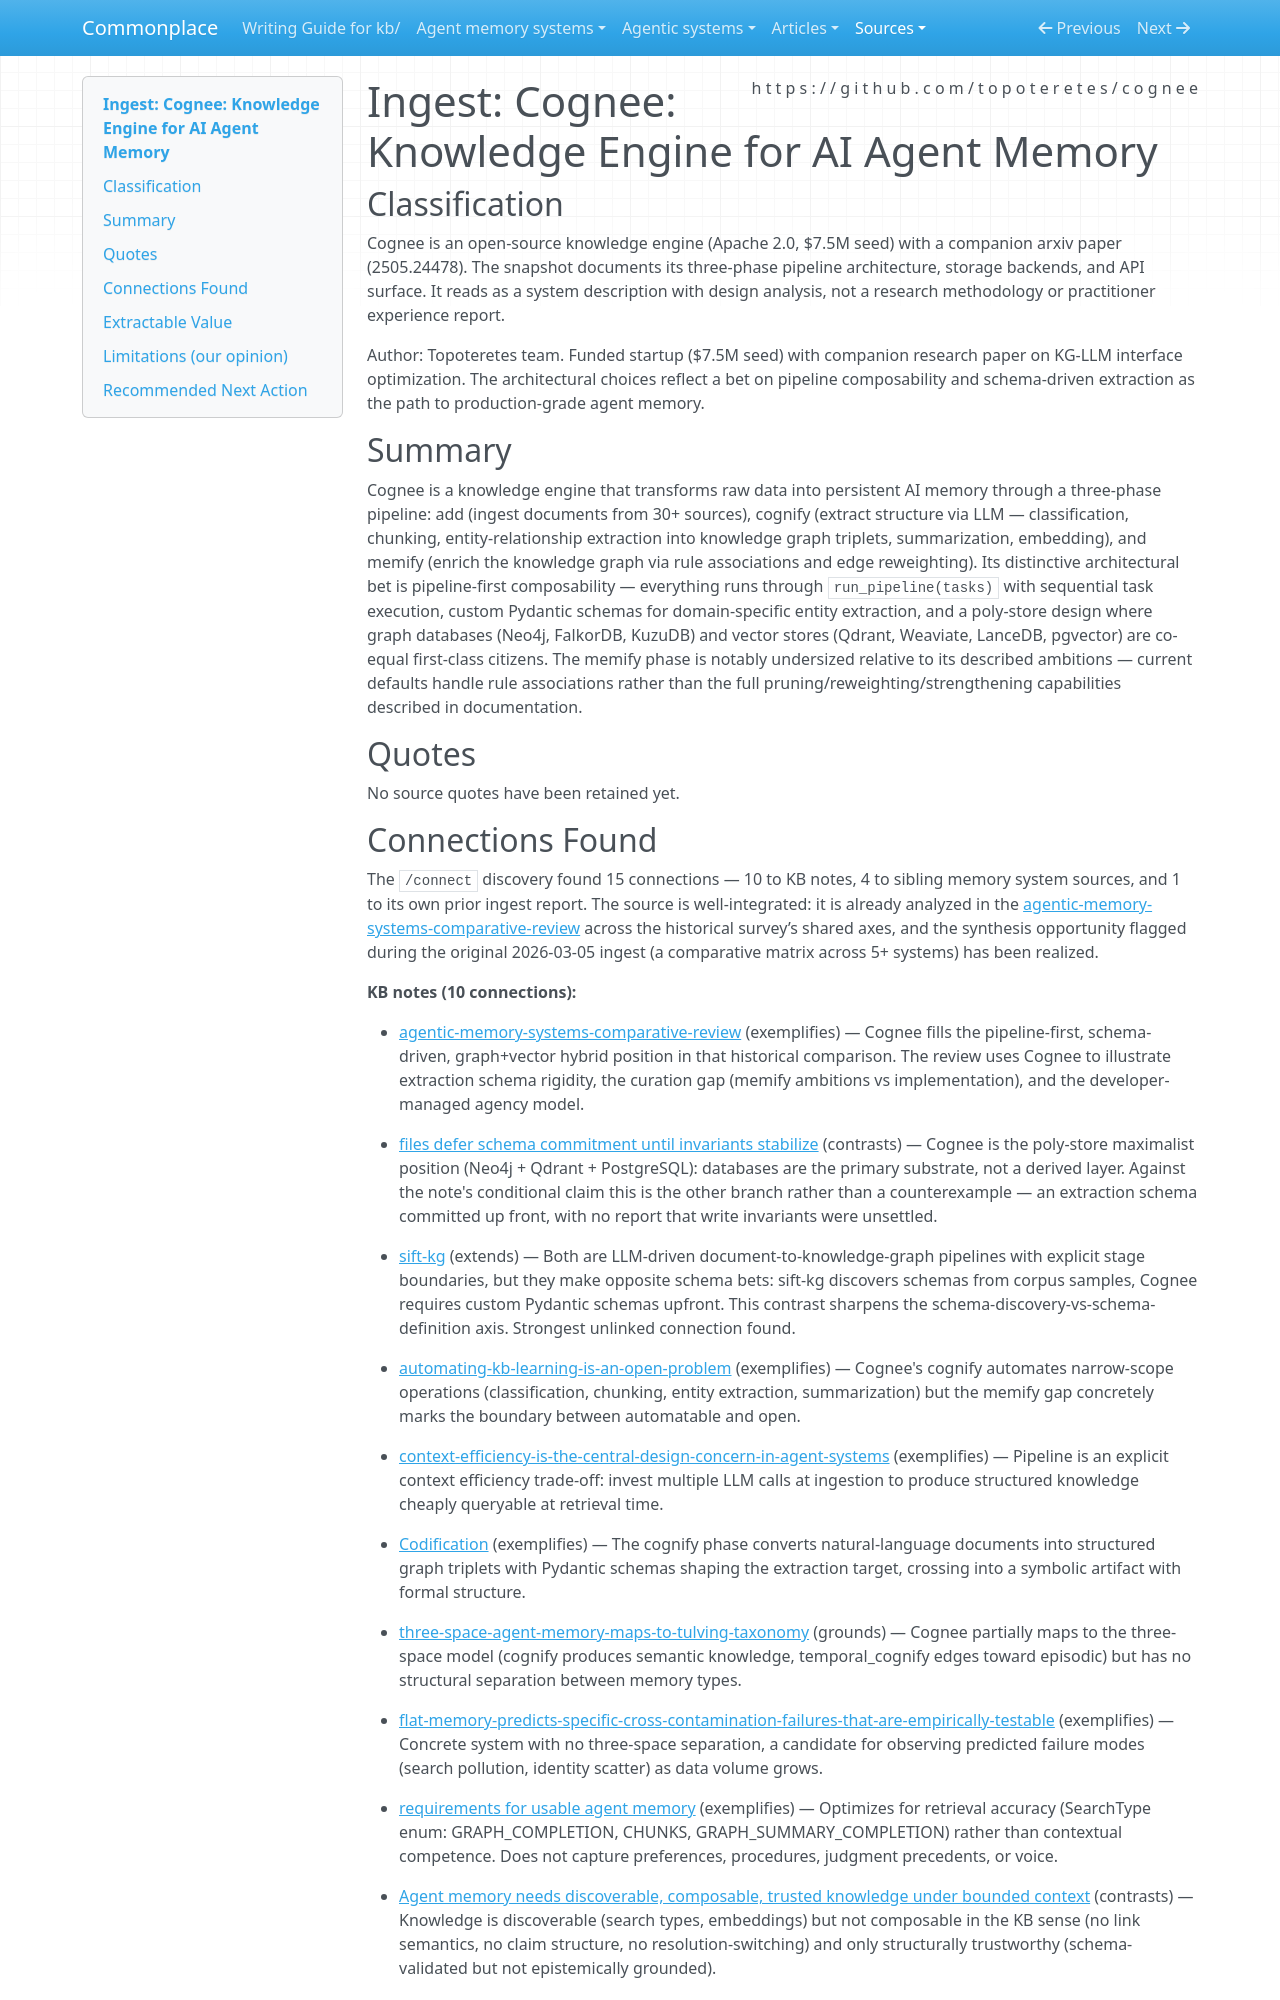

repository: zby/commonplace · page: sources/cognee-knowledge-engine.ingest/index.html · generator: mkdocs

---
description: Pipeline-first knowledge engine with custom Pydantic schemas for LLM entity extraction, poly-store graph+vector design, and an undersized enrichment phase that concretely marks the boundary between automatable extraction and open enrichment problems
source: https://github.com/topoteretes/cognee
captured: "2026-03-05"
capture: manual
genre: tool-announcement
snapshot_sha256: 2b0ecfbda0aed76b2b70b0c99d85e56ec7b9e59b524d7139c26e1ece25a3b340
ingested: "2026-03-09"
type: types/ingest-report.md
domains: [agent-memory, knowledge-graphs, pipeline-architecture, LLM-extraction]
---

# Ingest: Cognee: Knowledge Engine for AI Agent Memory

## Classification

Cognee is an open-source knowledge engine (Apache 2.0, $7.5M seed) with a companion arxiv paper (2505.24478). The snapshot documents its three-phase pipeline architecture, storage backends, and API surface. It reads as a system description with design analysis, not a research methodology or practitioner experience report.

Author: Topoteretes team. Funded startup ($7.5M seed) with companion research paper on KG-LLM interface optimization. The architectural choices reflect a bet on pipeline composability and schema-driven extraction as the path to production-grade agent memory.

## Summary

Cognee is a knowledge engine that transforms raw data into persistent AI memory through a three-phase pipeline: add (ingest documents from 30+ sources), cognify (extract structure via LLM — classification, chunking, entity-relationship extraction into knowledge graph triplets, summarization, embedding), and memify (enrich the knowledge graph via rule associations and edge reweighting). Its distinctive architectural bet is pipeline-first composability — everything runs through `run_pipeline(tasks)` with sequential task execution, custom Pydantic schemas for domain-specific entity extraction, and a poly-store design where graph databases (Neo4j, FalkorDB, KuzuDB) and vector stores (Qdrant, Weaviate, LanceDB, pgvector) are co-equal first-class citizens. The memify phase is notably undersized relative to its described ambitions — current defaults handle rule associations rather than the full pruning/reweighting/strengthening capabilities described in documentation.

## Quotes

No source quotes have been retained yet.
